Run: headless pygame with SDL's dummy video driver; simulated clock (each Clock.tick advances the game by its frame time, no real sleeping); random seed 0; keys injected as events and as key.get_pressed() state; no mouse input.
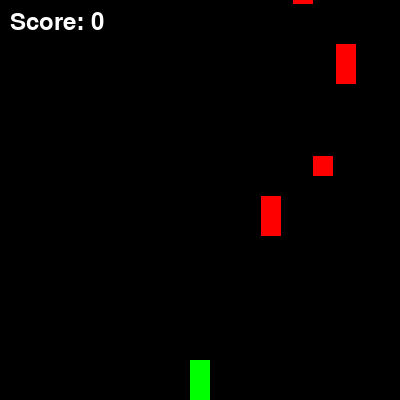
Frame 1 of 4 · flips 1–60 · no input
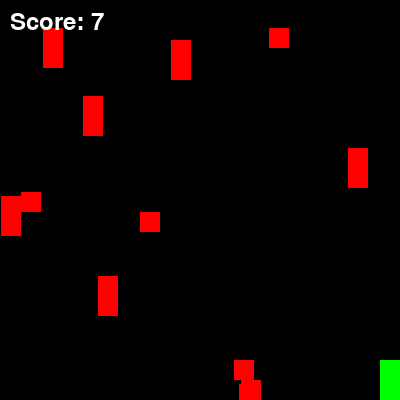
Frame 2 of 4 · flips 61–180 · tapped SPACE, RETURN · held RIGHT (→), D
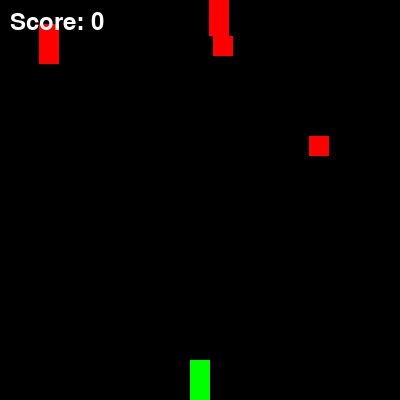
Frame 3 of 4 · flips 181–300 · held DOWN (↓), S
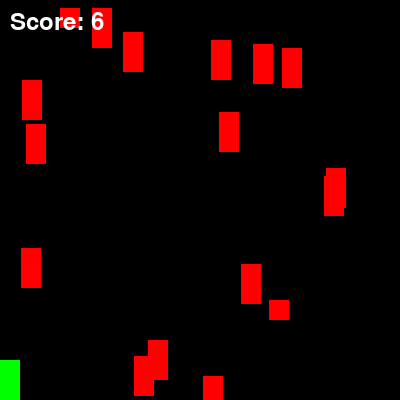
Frame 4 of 4 · flips 301–420 · held LEFT (←), A, UP (↑), W

The pygame program that drew these frames:

""" Para este ejemplo, se requiere instalar la librería pygame
pip3 install pygame
"""

import pygame
import random

pygame.init()
# Configuración de la pantalla
ancho_pantalla = 400
alto_pantalla = 400
screen = pygame.display.set_mode((ancho_pantalla, alto_pantalla))
clock = pygame.time.Clock()

carro = pygame.Rect(190, 360, 20, 40)  # Posición y tamaño del carro
obstaculos = []
score = 0   
font = pygame.font.Font(None, 36)

def reset_game():
    global carro, obstaculos, score
    carro.topleft = (190, 360)
    obstaculos.clear()
    score = 0

juego_ejecutandose = True

while juego_ejecutandose:
    for evento in pygame.event.get():
        if evento.type == pygame.QUIT:
            juego_ejecutandose = False

    keys = pygame.key.get_pressed() 
    if keys[pygame.K_LEFT] and carro.left > 0:
        carro.x -= 5
    if keys[pygame.K_RIGHT] and carro.right < ancho_pantalla:
        carro.x += 5

    spawn_rate = 0.08 + (score * 0.002) # Aumentar la tasa de aparición de obstáculos con el score
    if random.random() < spawn_rate:
        # obstaculo = pygame.Rect(random.randrange(0, ancho_pantalla - 20), -40, 20, 40)
        # obstaculos.append(obstaculo)
        obstaculos.append(pygame.Rect(random.randrange(0, ancho_pantalla - 20), -40, 20, 40))

    # Generar obstáculos
    if random.randint(1, 20) == 1:  # Aproximadamente un obstáculo cada 20 frames
        obstaculos.append(pygame.Rect(random.randrange(0, ancho_pantalla - 20), 0, 20, 20))

    for obs in obstaculos[:]:
        obs.y += 4 + (score // 10)  # Aumentar velocidad de obstáculos con el score
        if obs.top > alto_pantalla:
            obstaculos.remove(obs)
            score += 1
        if carro.colliderect(obs):
            reset_game()

    screen.fill((0, 0, 0)) # Limpiar pantalla
    pygame.draw.rect(screen, (0, 255, 0), carro)  # Dibujar carro
    for obs in obstaculos:
        pygame.draw.rect(screen, (255, 0, 0), obs)  # Dibujar obstáculos

    score_text = font.render(f"Score: {score}", True, (255, 255, 255))

    screen.blit(score_text, (10, 10))           # Mostrar score
    pygame.display.flip()                       # Actualizar pantalla
    clock.tick(60)                              # Limitar a 60 FPS

pygame.quit()
